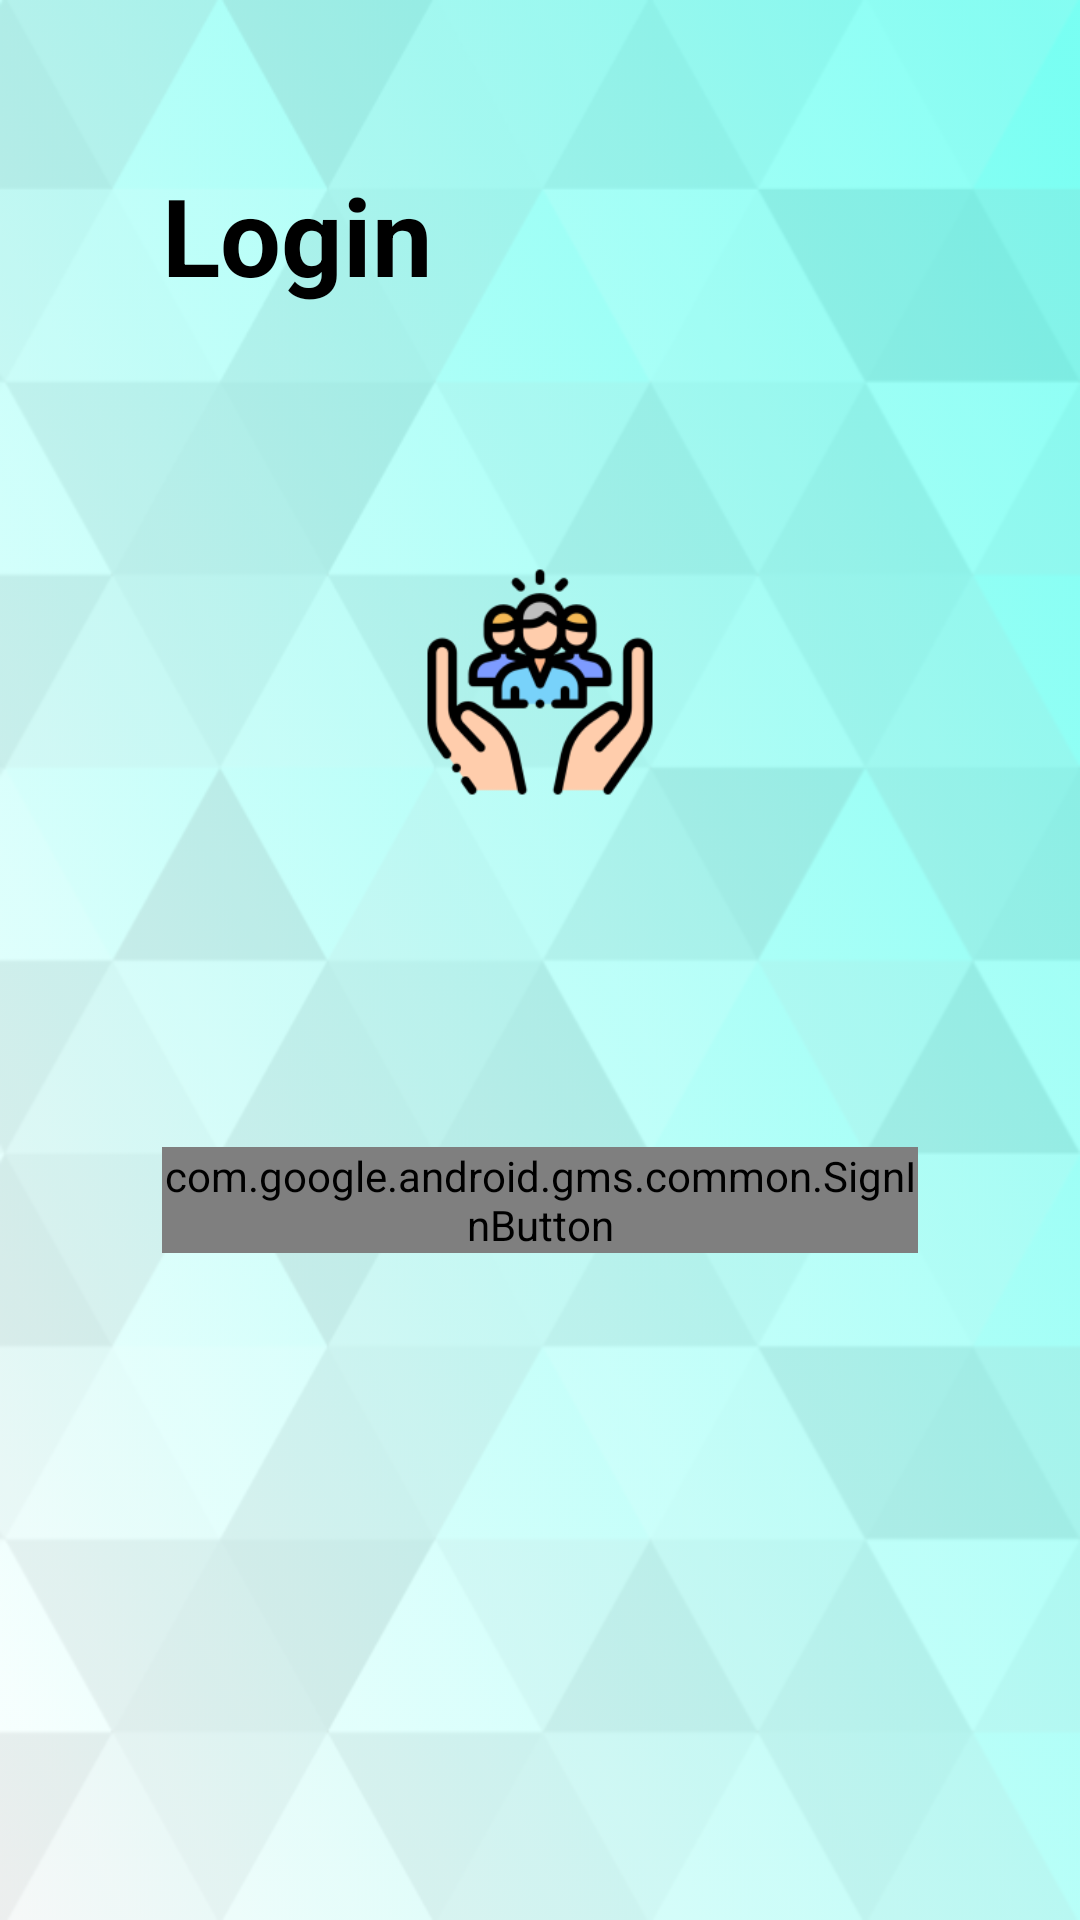

Layout XML and referenced resources for this Android screen:
<!-- AndroidManifest.xml: activity theme NoActionBarTheme -->
<!-- res/layout/activity_login.xml -->
<?xml version="1.0" encoding="utf-8"?>
<LinearLayout xmlns:android="http://schemas.android.com/apk/res/android"
  android:orientation="vertical" android:layout_width="match_parent"
  android:layout_height="match_parent"
  android:background="@drawable/bg_login"
  android:backgroundTint="@color/tint"
  android:backgroundTintMode="src_atop"
  android:padding="54dp">
<TextView
  android:text="Login"
  android:layout_width="wrap_content"
  android:layout_height="wrap_content"
  android:textSize="36sp"
  android:textStyle="bold"
  android:textColor="@color/colorTextBlack"/>
  <ImageView
    android:layout_marginTop="50dp"
    android:layout_marginBottom="80dp"
    android:layout_width="150dp"
    android:layout_height="150dp"
    android:layout_gravity="center_horizontal"
    android:src="@mipmap/ic_launcher_foreground"/>
  <com.google.android.gms.common.SignInButton
    android:layout_width="wrap_content"
    android:id="@+id/google_login"
    android:layout_gravity="center_horizontal"
    android:layout_height="wrap_content"
    />
</LinearLayout>
<!-- resources referenced by this layout -->
<resources>
  <color name="colorTextBlack">#000</color>
  <color name="tint">#48FFFEFE</color>
  <!-- drawable bg_login: png bitmap (drawable, 242419 bytes) -->
  <!-- mipmap ic_launcher_foreground: png bitmap (mipmap-hdpi, 4695 bytes) -->
  <style name="NoActionBarTheme" parent="Theme.MaterialComponents.NoActionBar">
      
      <item name="colorPrimary">@color/colorPrimary</item>
      <item name="colorPrimaryDark">@color/colorPrimaryDark</item>
      <item name="colorAccent">@color/colorAccent</item>
    </style>
  <color name="colorPrimary">#03A9F4</color>
  <color name="colorPrimaryDark">#3F51B5</color>
  <color name="colorAccent">#FF9800</color>
</resources>
